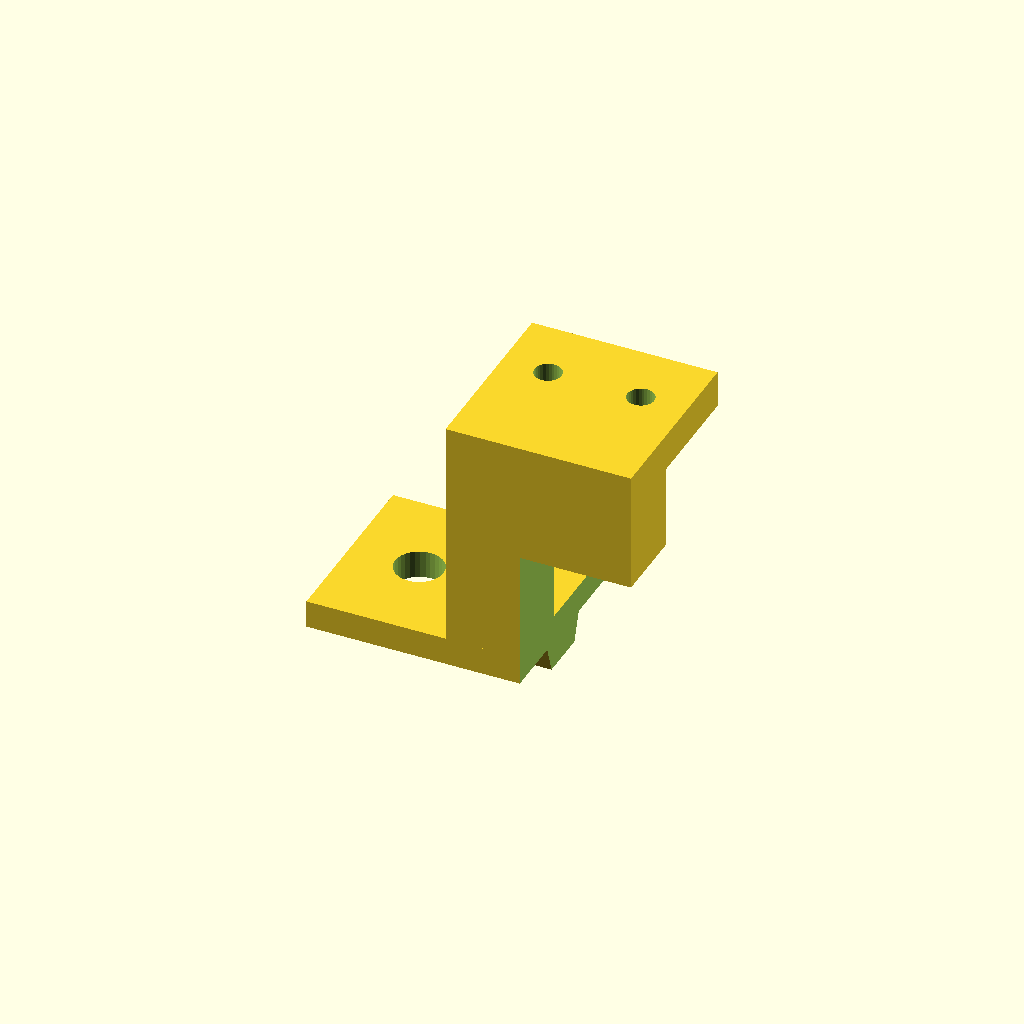
Cell 1: rendered with the file's own defaults.
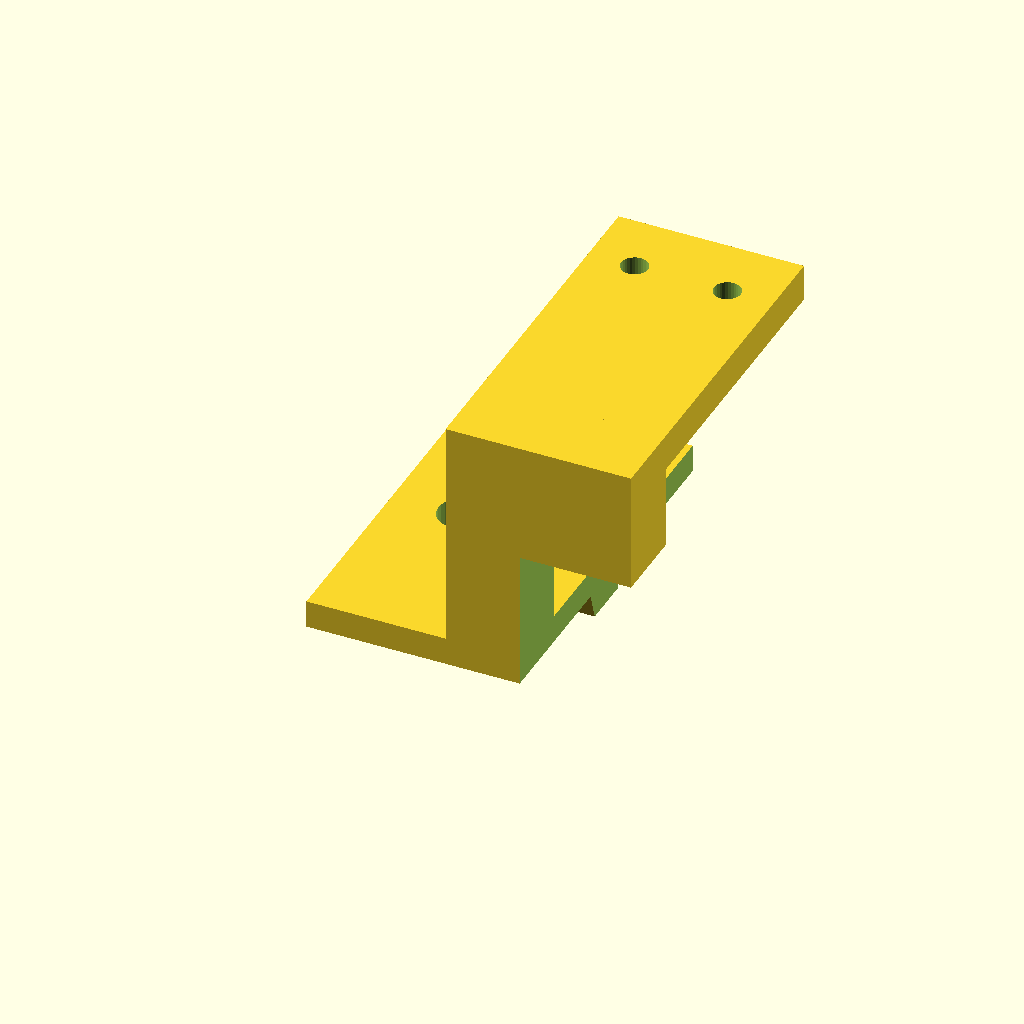
Cell 2: the same model with larg_rail = 40.
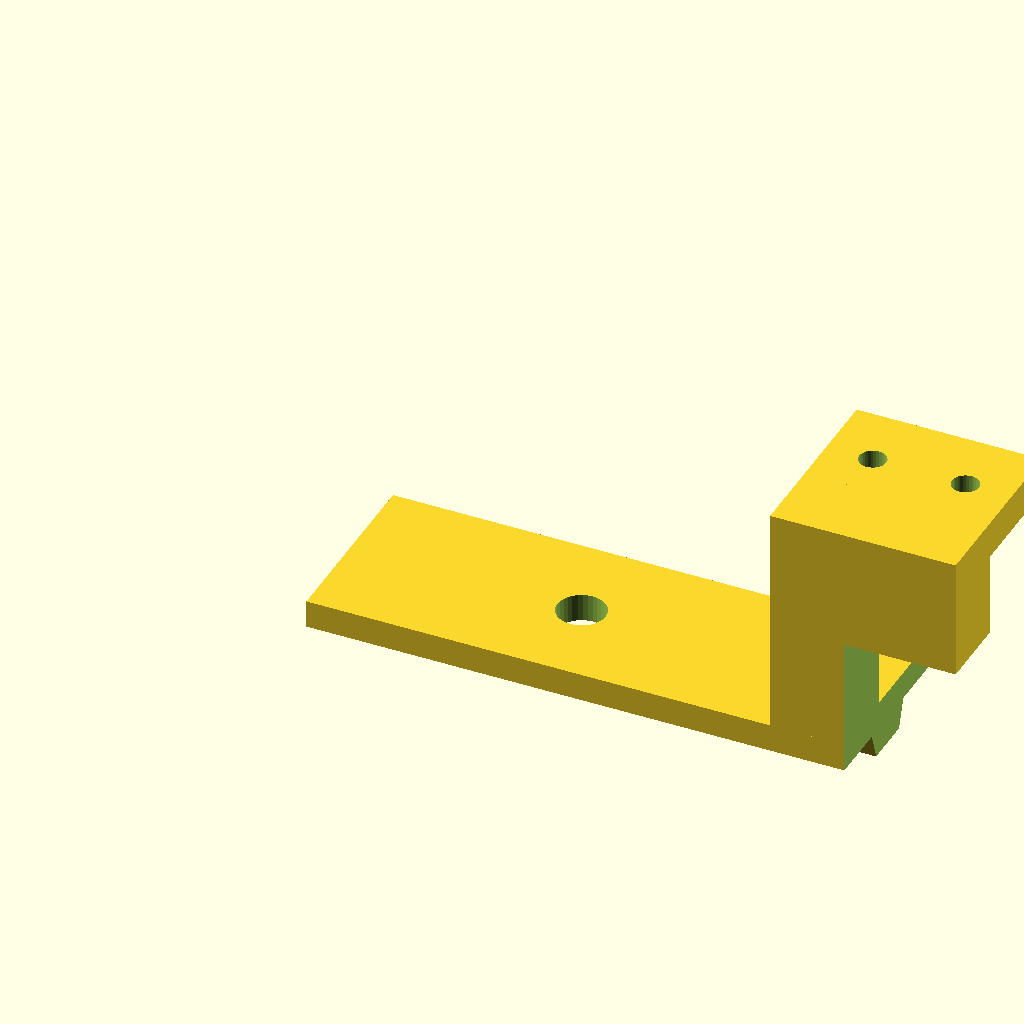
Cell 3 — longueur set to 70, the other parameters unchanged.
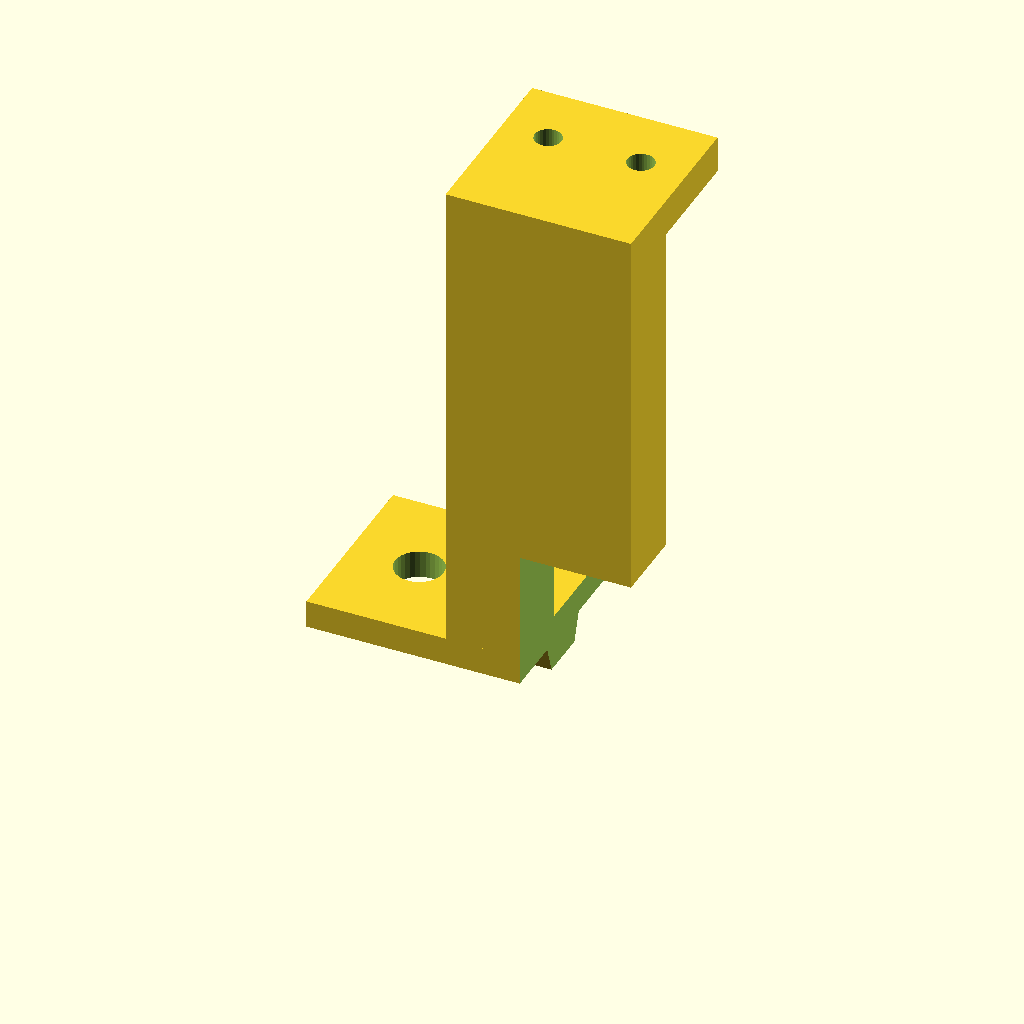
Cell 4: the same model with hauteur = 56.
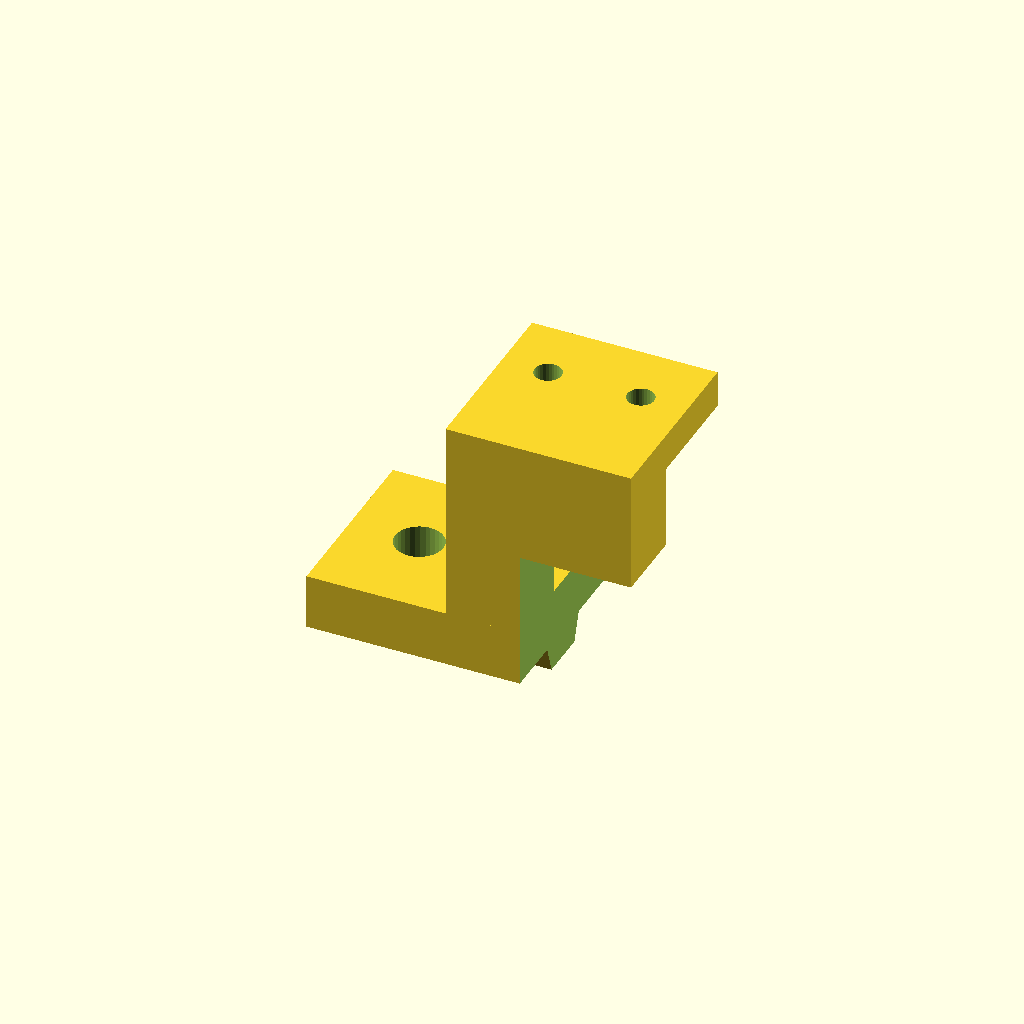
Cell 5 — haut_fixation set to 6, the other parameters unchanged.
One fixed orthographic camera (rotation 55°, 0°, 25°; colour scheme Cornfield) for every cell.
Source of the model, inputs/thingiverse/files/thing-3869383/files/cnc-zeroY.scad:
//customisation alfawise c10 - axe Y (plateau) nouvelle pièce pour intégrer la fixation d'une fin ou début de course
echo(version=version());

epsilon=0.1;
larg_rail=20;
longueur=35;
hauteur=28;//penser à retirer la hauteur de l'interrupteur+vis qui doit passer sous le plateau
haut_fixation=3;
long_encoche=12;
haut_encoche=15;
larg_axe=8;
diam_fixation=5;
haut_fix_inter=4;
trapeze_min=5.3;
trapeze_max=7.3;
haut_trapeze=3;
pas_fix_inter=5;//un pas depuis le bord, deux pas entre les deux trous et un autre pas jusqu'à l'autre bord
diam_fix_inter=2.7;
shift_inter=7;
long_fixation=longueur-4*pas_fix_inter;

module prism(l, w, h){
    polyhedron(
    points=[[0,0,0], [l,0,0], [l,w,0], [0,w,0], [0,w,h], [l,w,h]],
    faces=[[0,1,2,3],[5,4,3,2],[0,4,5,1],[0,3,4],[5,2,1]]
    );
}

difference(){
    //pièce de base
    union(){
        //fixation sur rail
        cube([longueur,larg_rail,haut_fixation],0);
        //connexion verticale
        translate([long_fixation,0,0]){
            cube([longueur-long_fixation,larg_axe,hauteur],0);
        }
        //platine inter
        translate([long_fixation,0,hauteur-haut_fix_inter]){
            cube([longueur-long_fixation,larg_rail,haut_fix_inter],0);
        }
        //(trapèze) encoche d'alignement dans le rail (attention, coordonnées négatives, bien vérifier en imprimant)
        union(){
            translate([long_fixation,(trapeze_max-trapeze_min)/2+(larg_rail+trapeze_min)/2,0]){
                prism(longueur-long_fixation,-(trapeze_max-trapeze_min)/2,-haut_trapeze);
            }
            translate([long_fixation,(larg_rail-trapeze_min)/2,-haut_trapeze]){
                cube([longueur-long_fixation,trapeze_min,haut_trapeze],0);
            }
            translate([longueur,(larg_rail-trapeze_min)/2-(trapeze_max-trapeze_min)/2,0]){
                rotate([0,0,180]){
                    prism(longueur-long_fixation,-(trapeze_max-trapeze_min)/2,-haut_trapeze);
                }
            }
        }
    }
    //retraits
    union(){
        //vis fixation
        translate([long_fixation/2,larg_rail/2,-epsilon]){
            cylinder(haut_fixation+2*epsilon,(diam_fixation/2)+epsilon,(diam_fixation/2)+epsilon,$fn=32);
        }
        //2x vis inter
        translate([longueur-pas_fix_inter,larg_rail-shift_inter,hauteur-haut_fix_inter-epsilon]){
            cylinder(haut_fix_inter+2*epsilon,(diam_fix_inter/2)+epsilon,(diam_fix_inter/2)+epsilon,$fn=32);
        }
        translate([longueur-3*pas_fix_inter,larg_rail-shift_inter,hauteur-haut_fix_inter-epsilon]){
            cylinder(haut_fix_inter+2*epsilon,(diam_fix_inter/2)+epsilon,(diam_fix_inter/2)+epsilon,$fn=32);
        }
        //encoche
        translate([longueur-long_encoche,-epsilon,-haut_trapeze-epsilon]){
            cube([long_encoche+epsilon,larg_rail+2*epsilon,haut_encoche+haut_trapeze+epsilon],0);
        }
    }
}
Parameter table extracted from the source (name, type, default, range or options):
epsilon: number, default 0.1
larg_rail: number, default 20
longueur: number, default 35
hauteur: number, default 28
haut_fixation: number, default 3
long_encoche: number, default 12
haut_encoche: number, default 15
larg_axe: number, default 8
diam_fixation: number, default 5
haut_fix_inter: number, default 4
trapeze_min: number, default 5.3
trapeze_max: number, default 7.3
haut_trapeze: number, default 3
pas_fix_inter: number, default 5
diam_fix_inter: number, default 2.7
shift_inter: number, default 7
